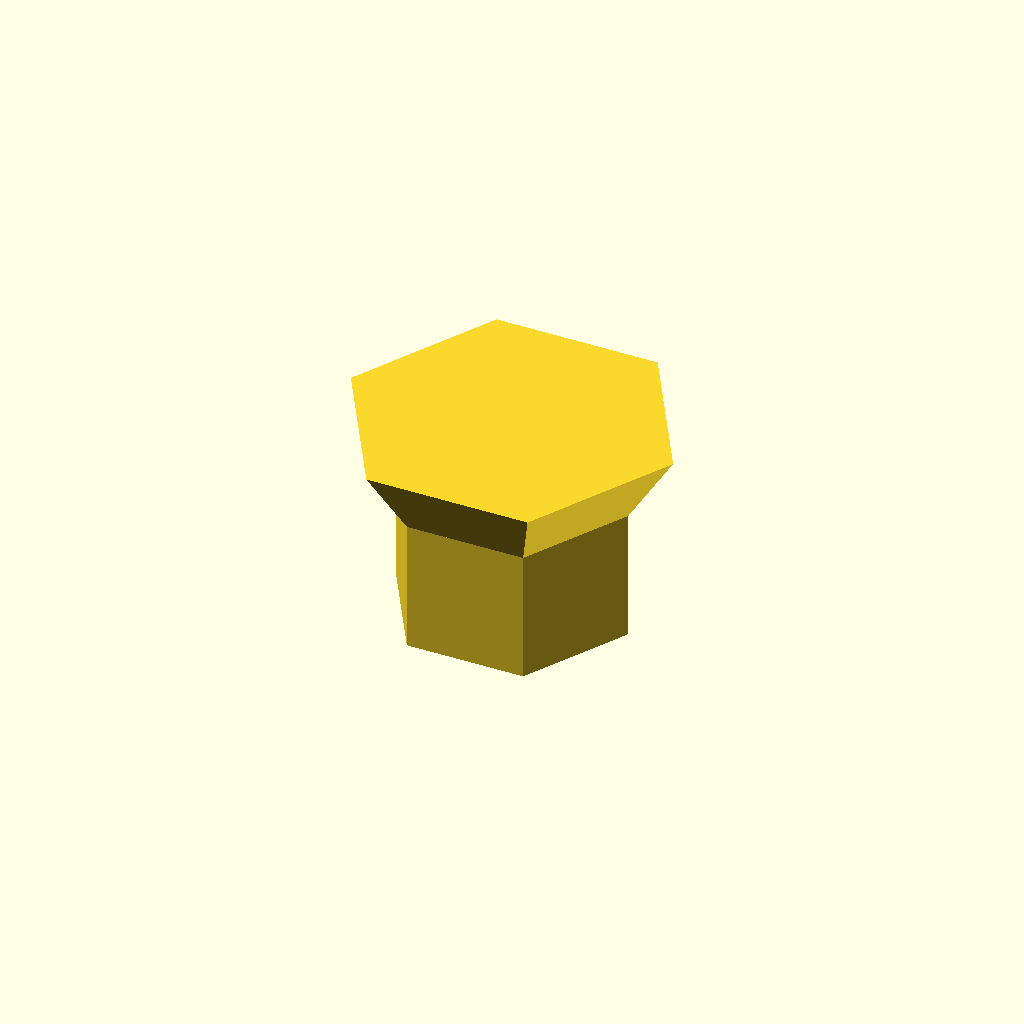
Cell 1: the model at its default parameters.
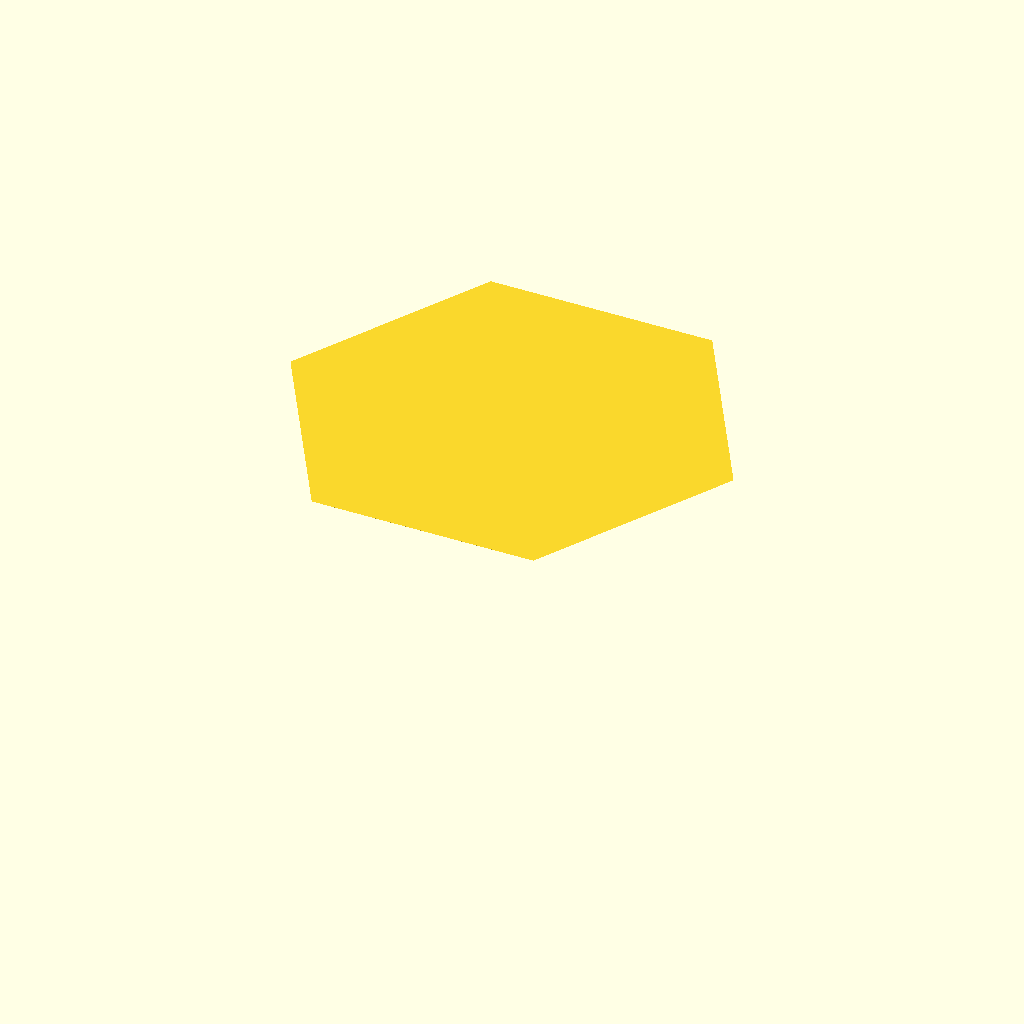
Cell 2: the same model with thread_d = 4.8.
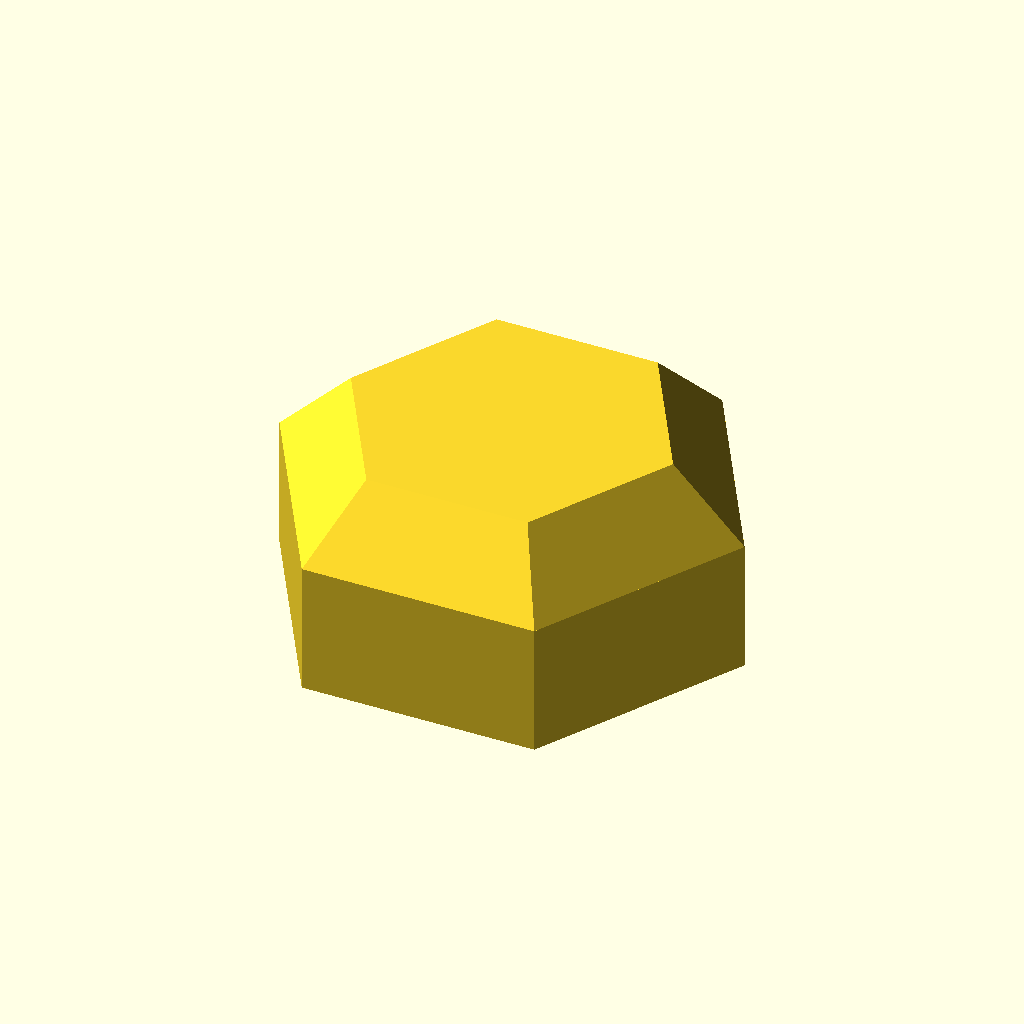
Cell 3: the same model with flat = 8.
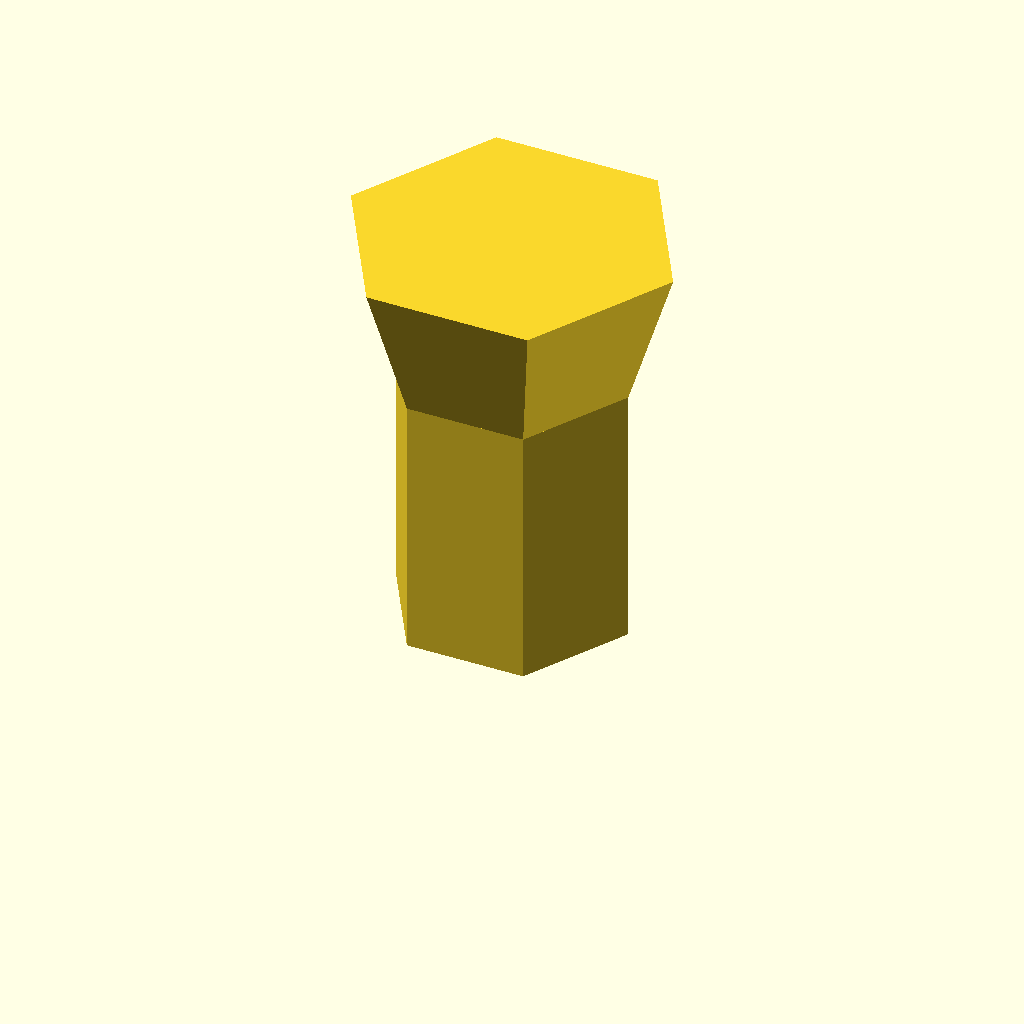
Cell 4: height = 8 (everything else at default).
All cells are drawn from one camera (rotation 55°, 0°, 25°, orthographic, colour scheme Cornfield), so only the parameter changes between them.
OpenSCAD source file optional_data/data/parts/part_0879.scad:
// Blind cap nut.
$fn = 60;
eps = 0.02;
thread_d = 2.4;
flat = 4;
height = 4;
body_h = height*0.65;
difference() {
    union() {
        cylinder(d=flat/cos(30),h=body_h,$fn=6);
        translate([0,0,body_h]) cylinder(d1=flat/cos(30),d2=thread_d+4,h=height-body_h,$fn=6);
    }
    translate([0,0,-eps]) cylinder(d=thread_d,h=height-1+eps);
}
Customizer parameters (derived from the source; name, type, default, range or options):
eps: number, default 0.02
thread_d: number, default 2.4
flat: number, default 4
height: number, default 4
